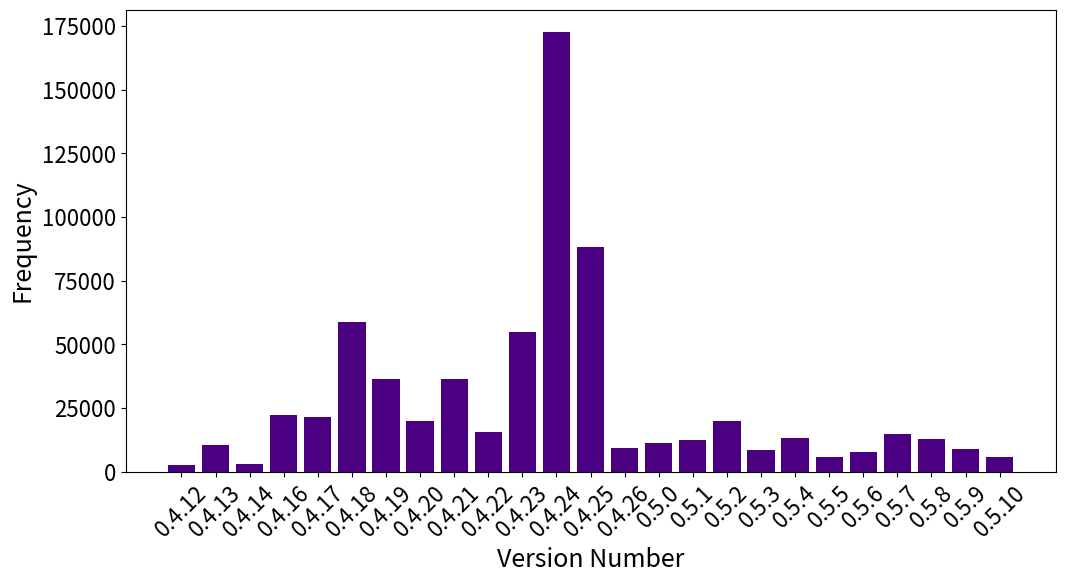

Python code for this plot: (Note: this script raises an exception after producing the figure.)
import matplotlib.pyplot as plt

# Data provided by the user
data = {
    '0.4.19': 36380, '0.5.1': 12385, '0.4.23': 54701, '0.5.7': 14599, '0.4.25': 88010,
    '0.4.18': 58790, '0.4.20': 20053, '0.5.4': 13077, '0.5.2': 19738, '0.4.24': 172725,
    '0.5.8': 12907, '0.4.17': 21247, '0.4.13': 10614, '0.4.22': 15449, '0.4.26': 9306,
    '0.4.12': 2574, '0.5.9': 8876, '0.4.16': 22374, '0.4.21': 36348, '0.5.0': 11120,
    '0.5.5': 5584, '0.5.10': 5689, '0.5.3': 8323, '0.5.6': 7632, '0.4.14': 3131
}

# Custom function to sort version numbers
def sort_version(version):
    major, minor, patch = map(int, version.split('.'))
    return major, minor, patch

# Sort the data by version number using the custom function
sorted_data = dict(sorted(data.items(), key=lambda item: sort_version(item[0])))

# Creating the plot with sorted data
plt.figure(figsize=(12, 6))
plt.bar(sorted_data.keys(), sorted_data.values(), color='Indigo')

# Adding titles and labels
plt.xlabel('Version Number', fontsize=18)
plt.ylabel('Frequency', fontsize=18)
plt.xticks(rotation=45, fontsize=16)
plt.yticks(fontsize=16)

# Save the plot as a PNG file
plt.savefig('/mnt/data/version_distribution_sorted.png')

# Show the plot
plt.show()
